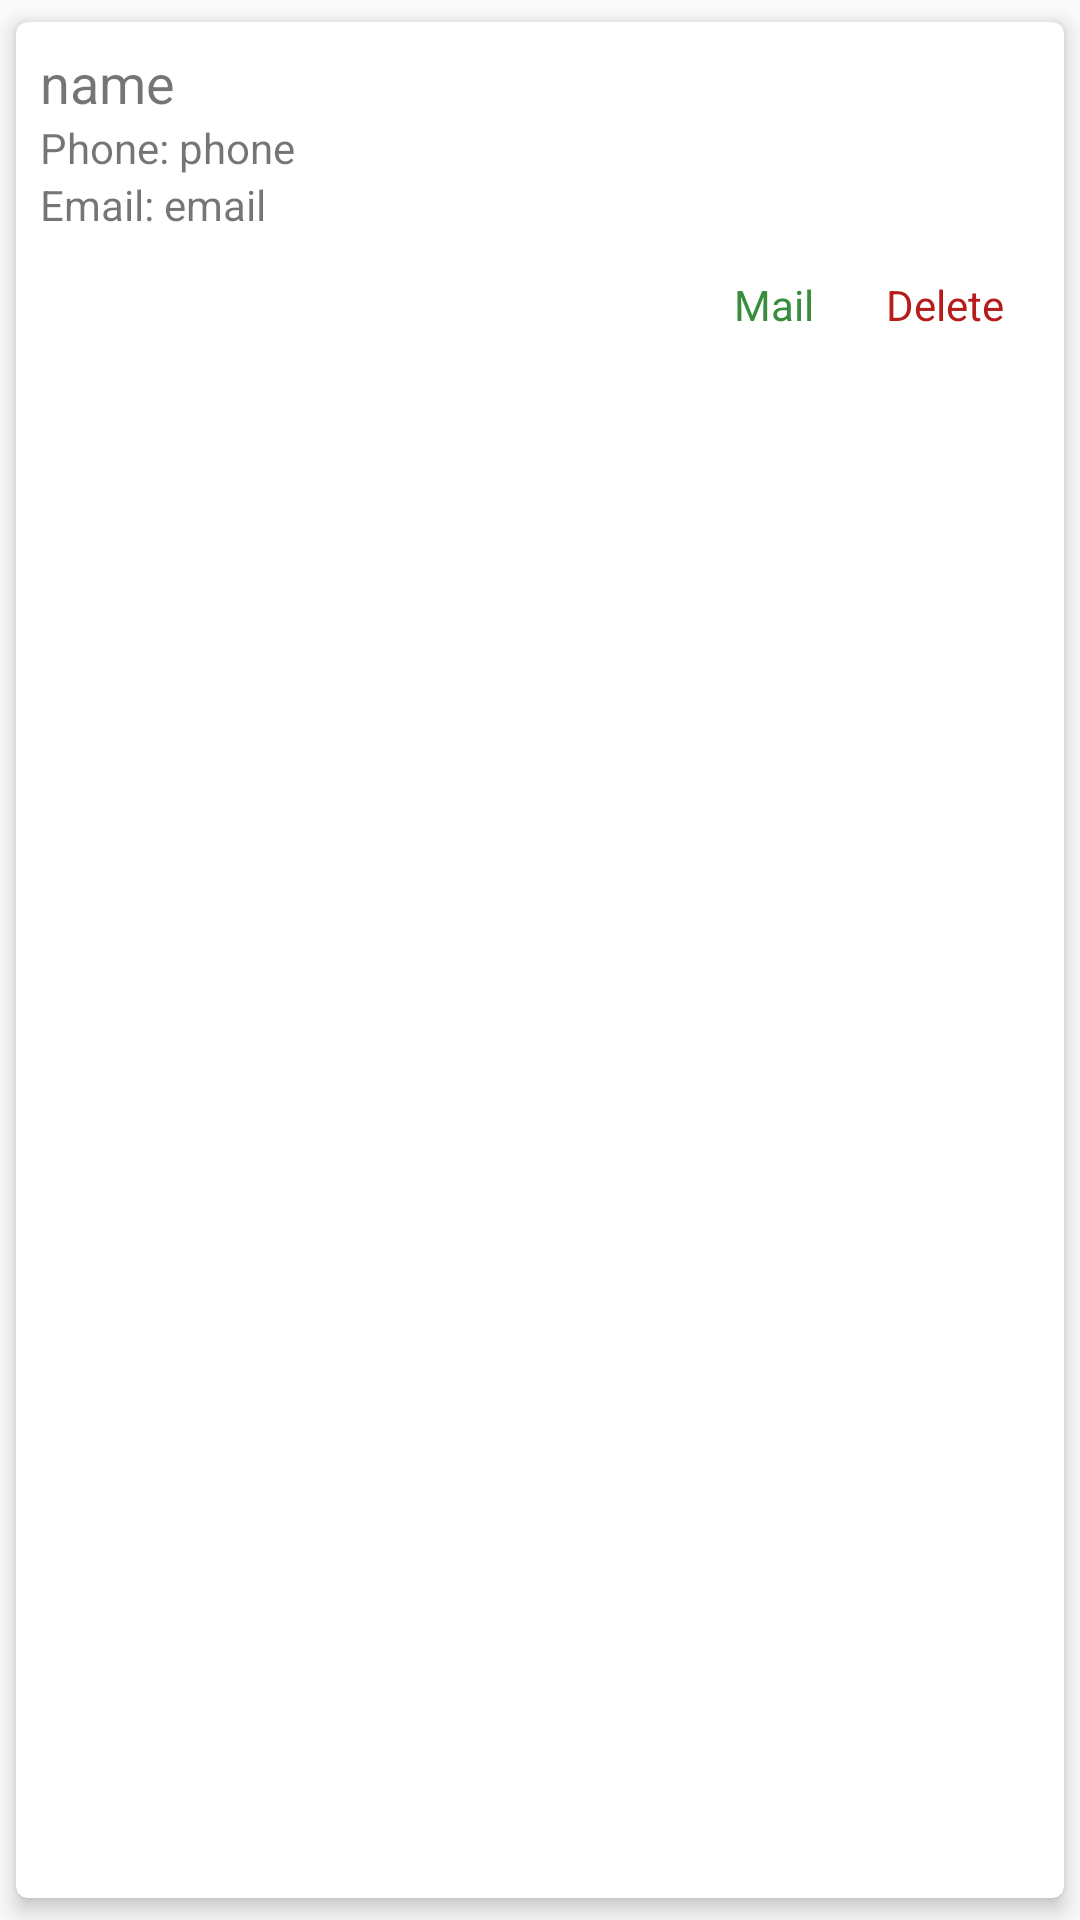

Reconstruct the res/layout file that produces this screen, plus the resources it refers to.
<!-- AndroidManifest.xml: application theme AppTheme -->
<!-- res/layout/fragment_customer.xml -->
<?xml version="1.0" encoding="utf-8"?>

<android.support.v7.widget.CardView
    xmlns:android="http://schemas.android.com/apk/res/android" android:layout_width="match_parent"
    android:layout_height="wrap_content"
    xmlns:app="http://schemas.android.com/apk/res-auto"
    app:cardCornerRadius="4dp"
    app:cardElevation="4dp"
    app:cardUseCompatPadding="true">

    <LinearLayout
        android:layout_width="match_parent"
        android:layout_margin="8dp"
        android:layout_height="wrap_content"
        android:orientation="vertical">

    <android.support.v7.widget.AppCompatTextView
        android:id="@+id/customerName"
        android:textSize="18sp"
        android:layout_width="wrap_content"
        android:layout_height="wrap_content"
        android:text="name"/>

    <LinearLayout
        android:layout_width="match_parent"
        android:layout_height="wrap_content"
        android:orientation="horizontal">

        <android.support.v7.widget.AppCompatTextView
            android:layout_width="wrap_content"
            android:layout_height="wrap_content"
            android:text="Phone: "/>

        <android.support.v7.widget.AppCompatTextView
            android:id="@+id/customerPhone"
            android:layout_width="match_parent"
            android:layout_height="wrap_content"
            android:text="phone" />
    </LinearLayout>

        <LinearLayout
            android:layout_width="match_parent"
            android:layout_height="wrap_content"
            android:orientation="horizontal">


        <android.support.v7.widget.AppCompatTextView
            android:layout_width="wrap_content"
            android:layout_height="wrap_content"
            android:text="Email: "/>

            <android.support.v7.widget.AppCompatTextView
                android:id="@+id/customerMail"
                android:layout_width="match_parent"
                android:layout_height="wrap_content"
                android:text="email" />
    </LinearLayout>

        <android.support.v7.widget.ButtonBarLayout
            android:layout_width="wrap_content"
            android:layout_height="match_parent"
            android:layout_gravity="end">

            <android.support.v7.widget.AppCompatButton
                android:id="@+id/btnMail"
                android:layout_width="wrap_content"
                style="@style/Base.Widget.AppCompat.ActionButton"
                android:textColor="#388e3c"
                android:layout_height="match_parent"
                android:text="Mail" />

            <android.support.v7.widget.AppCompatButton
                android:id="@+id/btnCDelete"
                android:layout_width="wrap_content"
                style="@style/Base.Widget.AppCompat.ActionButton"
                android:textColor="#b71c1c"
                android:layout_height="match_parent"
                android:text="Delete" />
        </android.support.v7.widget.ButtonBarLayout>
    </LinearLayout>
</android.support.v7.widget.CardView>
<!-- resources referenced by this layout -->
<resources>
  <style name="AppTheme" parent="Theme.AppCompat.Light.NoActionBar">
          
          <item name="colorPrimary">@color/colorPrimary</item>
          <item name="colorPrimaryDark">@color/colorPrimaryDark</item>
          <item name="colorAccent">@color/colorAccent</item>
          <item name="android:windowBackground">@color/bg_light</item>
      </style>
  <color name="colorPrimary">#9C27B0</color>
  <color name="colorPrimaryDark">#7B1FA2</color>
  <color name="colorAccent">#651FFF</color>
  <color name="bg_light">#FAFAFA</color>
</resources>
